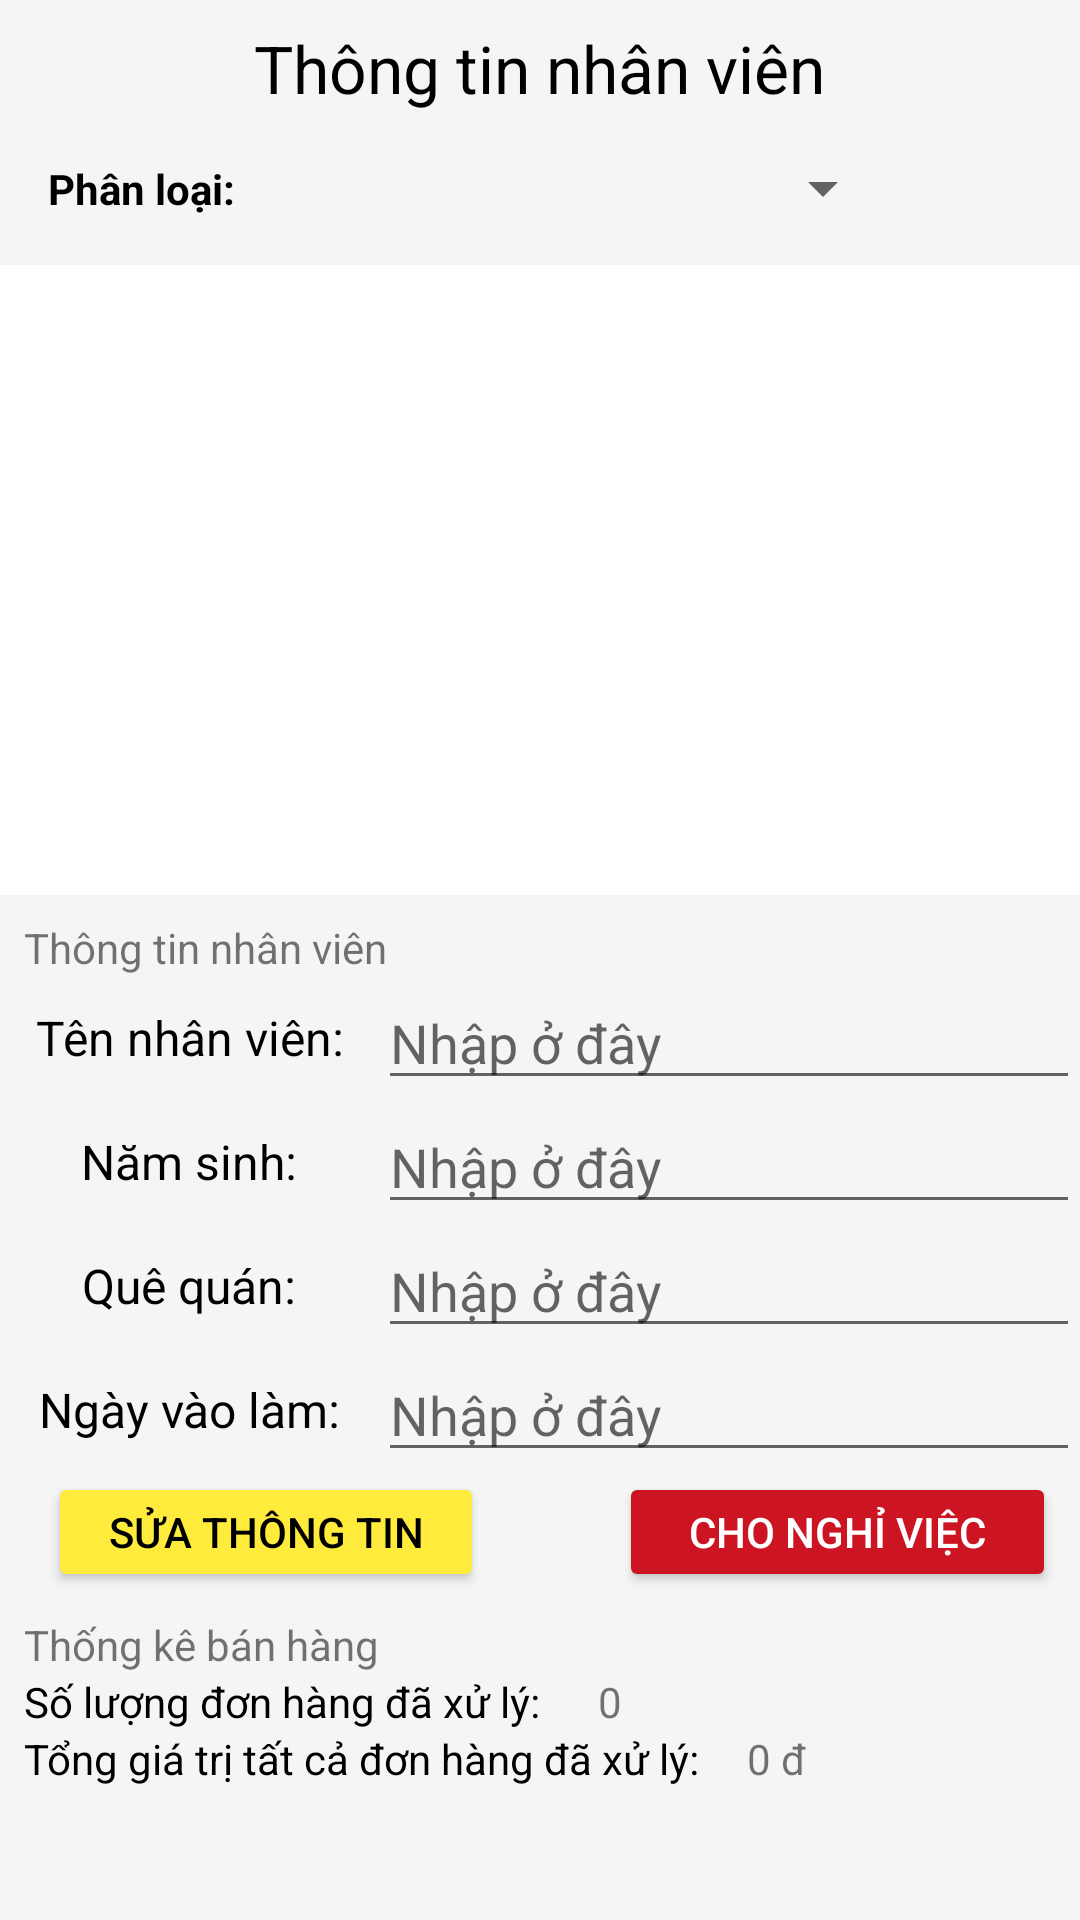

Produce the Android XML layout that renders to this screen, including the resource entries it uses.
<!-- AndroidManifest.xml: application theme Theme.QuanLyBanHangFahasa -->
<!-- res/layout/activity_fahasa_nhanvien.xml -->
<?xml version="1.0" encoding="utf-8"?>
<LinearLayout xmlns:android="http://schemas.android.com/apk/res/android"
    xmlns:app="http://schemas.android.com/apk/res-auto"
    xmlns:tools="http://schemas.android.com/tools"
    android:layout_width="match_parent"
    android:layout_height="match_parent"
    android:background="@color/mauXam"
    android:orientation="vertical">

    <RelativeLayout
        android:layout_width="match_parent"
        android:layout_height="wrap_content"
        android:layout_margin="8dp"
        android:orientation="horizontal">

        <ImageButton
            android:id="@+id/imgBtnBack"
            android:layout_width="wrap_content"
            android:layout_height="wrap_content"
            android:layout_alignParentLeft="true"
            android:layout_centerInParent="true"
            android:backgroundTint="@color/mauXam"
            android:src="@drawable/back"
            android:textColor="@color/black" />

        <TextView
            android:layout_width="wrap_content"
            android:layout_height="wrap_content"
            android:layout_centerInParent="true"
            android:text="Thông tin nhân viên"
            android:textColor="@color/black"
            android:textSize="22sp" />
        <ImageButton
            android:id="@+id/ImgBtnThemNV"
            android:backgroundTint="@color/mauXam"
            android:layout_width="wrap_content"
            android:layout_height="wrap_content"
            android:layout_alignParentRight="true"
            android:src="@drawable/add"/>
    </RelativeLayout>

    <TableLayout
        android:layout_marginRight="16dp"
        android:layout_marginLeft="16dp"
        android:layout_marginBottom="8dp"
        android:layout_width="match_parent"
        android:layout_height="35dp">
        <TableRow>
            <TextView
                android:textStyle="bold"
                android:gravity="center"
                android:textColor="@color/black"
                android:text="Phân loại:"
                android:layout_width="wrap_content"
                android:layout_height="35dp"/>
            <Spinner
                android:id="@+id/spTinhTrang"
                android:layout_width="220dp"
                android:layout_height="35dp"/>
        </TableRow>

    </TableLayout>


    <ListView
        android:id="@+id/lvNhanVien"
        android:layout_width="match_parent"
        android:layout_height="210dp"
        android:background="@color/white"></ListView>

    <TextView
        android:layout_width="match_parent"
        android:layout_height="wrap_content"
        android:layout_marginLeft="8dp"
        android:layout_marginTop="8dp"
        android:text="Thông tin nhân viên" />

    <LinearLayout
        android:layout_width="match_parent"
        android:layout_height="wrap_content"
        android:weightSum="2">

        <TextView
            android:layout_width="0dp"
            android:layout_height="match_parent"
            android:layout_weight="0.7"
            android:gravity="center"
            android:text="Tên nhân viên:"
            android:textColor="@color/black"
            android:textSize="16sp" />

        <EditText
            android:id="@+id/txtTenNV"
            android:layout_width="0dp"
            android:layout_height="match_parent"
            android:layout_weight="1.3"
            android:hint="Nhập ở đây" />
    </LinearLayout>

    <LinearLayout
        android:layout_width="match_parent"
        android:layout_height="wrap_content"
        android:weightSum="2">

        <TextView
            android:layout_width="0dp"
            android:layout_height="match_parent"
            android:layout_weight="0.7"
            android:gravity="center"
            android:text="Năm sinh:"
            android:textColor="@color/black"
            android:textSize="16sp" />

        <EditText
            android:id="@+id/txtNamSinh"
            android:layout_width="0dp"
            android:layout_height="match_parent"
            android:layout_weight="1.3"
            android:hint="Nhập ở đây" />
    </LinearLayout>

    <LinearLayout
        android:layout_width="match_parent"
        android:layout_height="wrap_content"
        android:weightSum="2">

        <TextView
            android:layout_width="0dp"
            android:layout_height="match_parent"
            android:layout_weight="0.7"
            android:gravity="center"
            android:text="Quê quán:"
            android:textColor="@color/black"
            android:textSize="16sp" />

        <EditText
            android:id="@+id/txtQueQuan"
            android:layout_width="0dp"
            android:layout_height="match_parent"
            android:layout_weight="1.3"
            android:hint="Nhập ở đây" />
    </LinearLayout>

    <LinearLayout
        android:layout_width="match_parent"
        android:layout_height="wrap_content"
        android:weightSum="2">

        <TextView
            android:layout_width="0dp"
            android:layout_height="match_parent"
            android:layout_weight="0.7"
            android:gravity="center"
            android:text="Ngày vào làm:"
            android:textColor="@color/black"
            android:textSize="16sp" />

        <EditText
            android:id="@+id/txtNgayVaoLam"
            android:layout_width="0dp"
            android:layout_height="match_parent"
            android:layout_weight="1.3"
            android:hint="Nhập ở đây" />
    </LinearLayout>


    <LinearLayout
        android:id="@+id/ln1"
        android:layout_width="match_parent"
        android:layout_height="40dp"
        android:paddingLeft="8dp"
        android:paddingRight="8dp"
        android:weightSum="4">

        <Button
            android:id="@+id/btnSuaNV"
            android:layout_width="0dp"
            android:layout_height="match_parent"
            android:layout_marginLeft="8dp"
            android:layout_weight="2"
            android:backgroundTint="@color/mauVangChuDao"
            android:text="Sửa thông tin"
            android:textColor="@color/black" />

        <Button
            android:id="@+id/btnNghiViecNV"
            android:layout_width="0dp"
            android:layout_height="match_parent"
            android:layout_marginLeft="45dp"
            android:layout_weight="2"
            android:backgroundTint="@color/mauDo2"
            android:text="cho nghỉ việc"
            android:textColor="@color/white" />
        <Button
            android:layout_gravity="center"
            android:visibility="gone"
            android:id="@+id/btnQuayLaiNV"
            android:layout_width="0dp"
            android:layout_height="match_parent"
            android:layout_weight="4"
            android:backgroundTint="@color/mauXanhDollar"
            android:text="quay lại làm"
            android:textColor="@color/white" />
    </LinearLayout>

    <LinearLayout
        android:id="@+id/ln2"
        android:orientation="vertical"
        android:layout_width="match_parent"
        android:layout_height="wrap_content">
        <TextView
            android:layout_width="match_parent"
            android:layout_height="wrap_content"
            android:layout_marginLeft="8dp"
            android:layout_marginTop="8dp"
            android:text="Thống kê bán hàng" />

        <TableLayout
            android:layout_width="match_parent"
            android:layout_height="wrap_content"
            android:paddingLeft="8dp"
            android:paddingRight="8dp">

            <TableRow>

                <TextView
                    android:layout_height="match_parent"
                    android:text="Số lượng đơn hàng đã xử lý: "
                    android:textColor="@color/black" />

                <TextView
                    android:id="@+id/lbDHDaXL"
                    android:layout_marginLeft="16dp"
                    android:text="0" />
            </TableRow>
        </TableLayout>

        <TableLayout
            android:layout_width="match_parent"
            android:layout_height="wrap_content"
            android:paddingLeft="8dp"
            android:paddingRight="8dp">

            <TableRow>

                <TextView
                    android:text="Tổng giá trị tất cả đơn hàng đã xử lý:"
                    android:textColor="@color/black" />

                <TextView
                    android:id="@+id/lbTongGT"
                    android:layout_marginLeft="16dp"
                    android:text="0 đ" />
            </TableRow>
        </TableLayout>
    </LinearLayout>

</LinearLayout>
<!-- resources referenced by this layout -->
<resources>
  <color name="black">#FF000000</color>
  <color name="mauDo2">#CC1423</color>
  <color name="mauVangChuDao">#FFEB3B</color>
  <color name="mauXam">#F6F5F5</color>
  <color name="mauXanhDollar">#287A2B</color>
  <color name="white">#FFFFFFFF</color>
  <style name="Theme.QuanLyBanHangFahasa" parent="Theme.MaterialComponents.DayNight.DarkActionBar">
          
          <item name="colorPrimary">@color/purple_500</item>
          <item name="colorPrimaryVariant">@color/mauVangChuDao</item>
          <item name="colorOnPrimary">@color/white</item>
          
          <item name="colorSecondary">@color/teal_200</item>
          <item name="colorSecondaryVariant">@color/teal_700</item>
          <item name="colorOnSecondary">@color/black</item>
          
          <item name="android:statusBarColor" tools:targetApi="l">?attr/colorPrimaryVariant</item>
          
      </style>
  <color name="purple_500">#FF6200EE</color>
  <color name="teal_200">#FF03DAC5</color>
  <color name="teal_700">#FF018786</color>
</resources>
